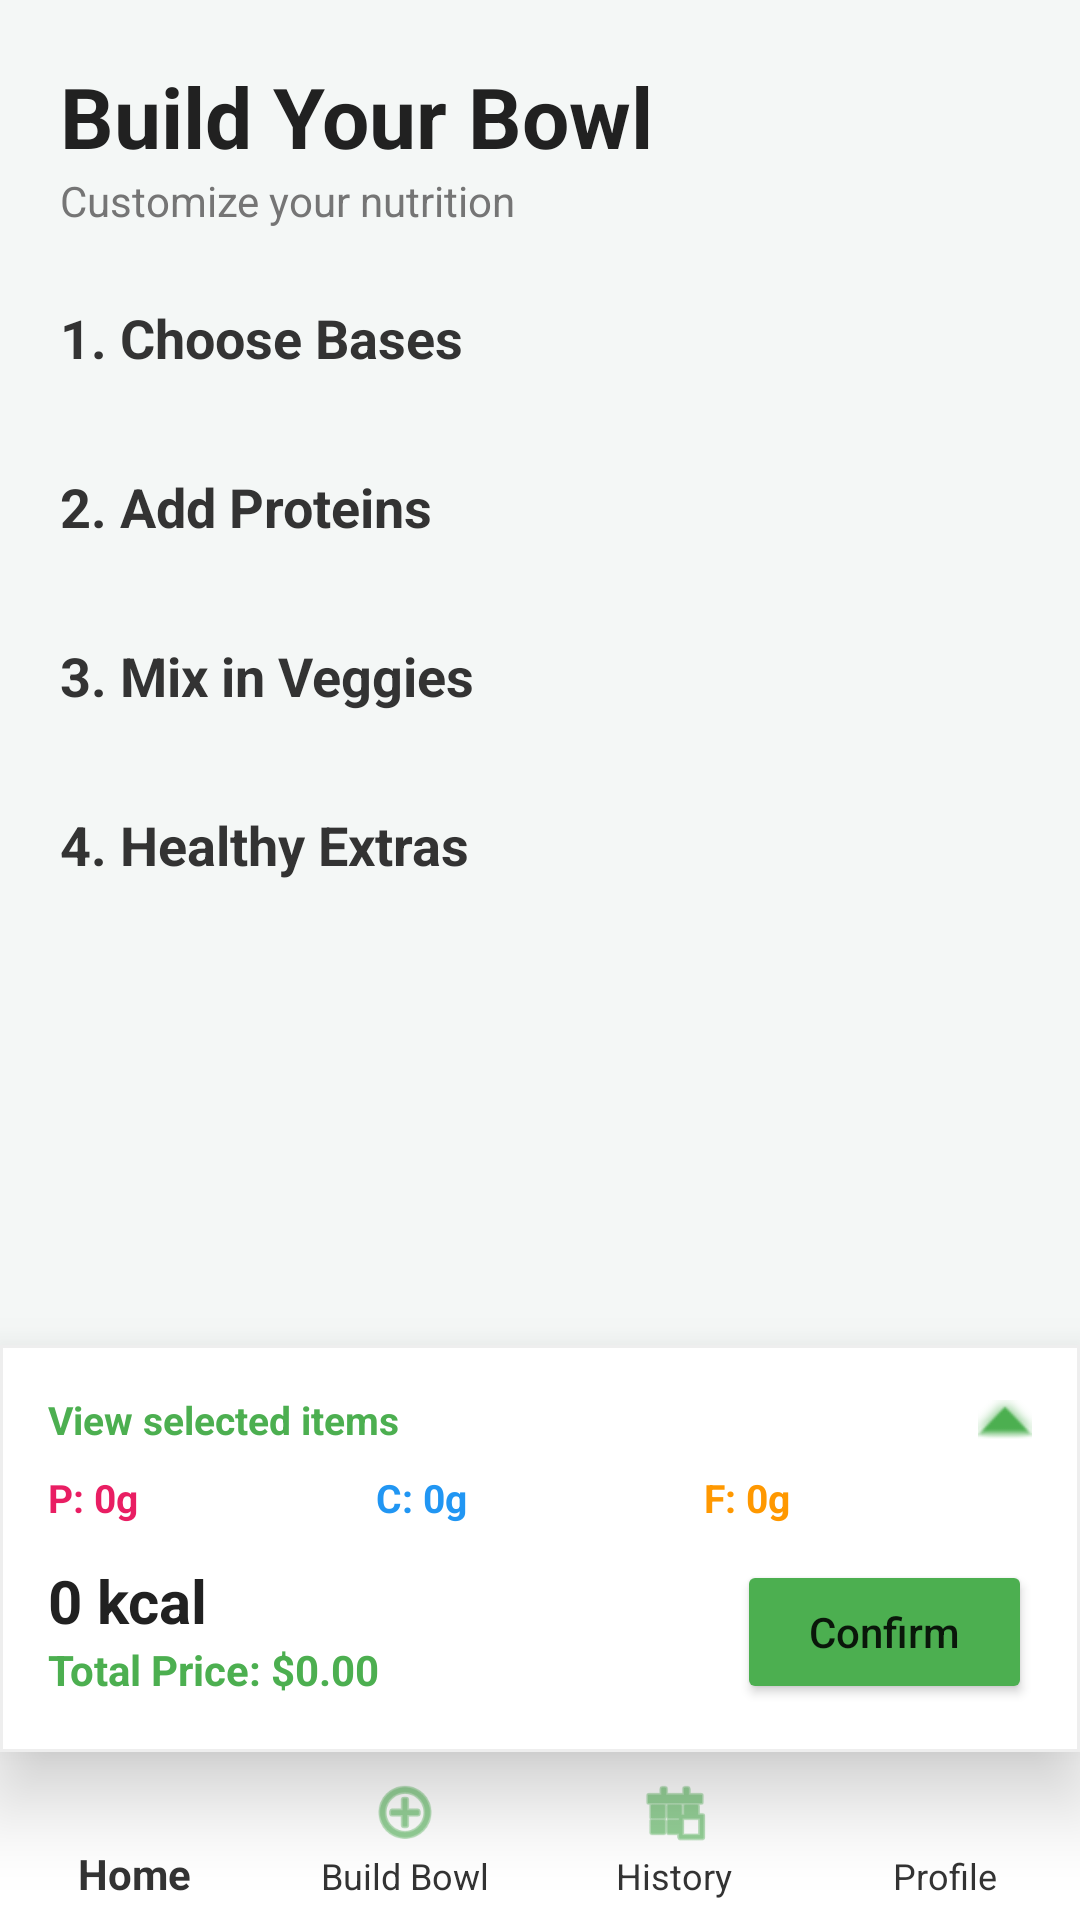

The Android layout XML behind this screen, and the referenced resources:
<!-- AndroidManifest.xml: application theme Theme.AppCompat.Light.NoActionBar -->
<!-- res/layout/activity_build_bowl.xml -->
<?xml version="1.0" encoding="utf-8"?>
<RelativeLayout xmlns:android="http://schemas.android.com/apk/res/android"
    xmlns:app="http://schemas.android.com/apk/res-auto"
    android:layout_width="match_parent"
    android:layout_height="match_parent"
    android:background="#F4F7F6">

    <ScrollView
        android:layout_width="match_parent"
        android:layout_height="match_parent"
        android:layout_above="@id/layout_checkout_bar"
        android:clipToPadding="false"
        android:padding="20dp">

        <LinearLayout
            android:layout_width="match_parent"
            android:layout_height="wrap_content"
            android:orientation="vertical">

            <TextView
                android:layout_width="wrap_content"
                android:layout_height="wrap_content"
                android:text="Build Your Bowl"
                android:textColor="#212121"
                android:textSize="28sp"
                android:textStyle="bold" />

            <TextView
                android:layout_width="wrap_content"
                android:layout_height="wrap_content"
                android:layout_marginBottom="24dp"
                android:text="Customize your nutrition"
                android:textColor="#757575" />

            <TextView
                style="@style/CategoryHeader"
                android:layout_width="match_parent"
                android:layout_height="wrap_content"
                android:text="1. Choose Bases" />

            <androidx.recyclerview.widget.RecyclerView
                android:id="@+id/rvBase"
                android:layout_width="match_parent"
                android:layout_height="wrap_content"
                android:layout_marginTop="8dp" />

            <TextView
                style="@style/CategoryHeader"
                android:layout_width="match_parent"
                android:layout_height="wrap_content"
                android:layout_marginTop="24dp"
                android:text="2. Add Proteins" />

            <androidx.recyclerview.widget.RecyclerView
                android:id="@+id/rvProtein"
                android:layout_width="match_parent"
                android:layout_height="wrap_content"
                android:layout_marginTop="8dp" />

            <TextView
                style="@style/CategoryHeader"
                android:layout_width="match_parent"
                android:layout_height="wrap_content"
                android:layout_marginTop="24dp"
                android:text="3. Mix in Veggies" />

            <androidx.recyclerview.widget.RecyclerView
                android:id="@+id/rvVeggie"
                android:layout_width="match_parent"
                android:layout_height="wrap_content"
                android:layout_marginTop="8dp" />

            <TextView
                style="@style/CategoryHeader"
                android:layout_width="match_parent"
                android:layout_height="wrap_content"
                android:layout_marginTop="24dp"
                android:text="4. Healthy Extras" />

            <androidx.recyclerview.widget.RecyclerView
                android:id="@+id/rvExtra"
                android:layout_width="match_parent"
                android:layout_height="wrap_content"
                android:layout_marginTop="8dp" />

            <View android:layout_width="match_parent" android:layout_height="40dp" />
        </LinearLayout>
    </ScrollView>

    <LinearLayout
        android:id="@+id/layout_checkout_bar"
        android:layout_width="match_parent"
        android:layout_height="wrap_content"
        android:layout_above="@id/bottom_navigation"
        android:background="@drawable/top_shadow_bg"
        android:elevation="16dp"
        android:orientation="vertical"
        android:padding="16dp"
        android:animateLayoutChanges="true">

        <RelativeLayout
            android:id="@+id/rlToggleCart"
            android:layout_width="match_parent"
            android:layout_height="wrap_content"
            android:paddingBottom="8dp">

            <TextView
                android:id="@+id/tvSelectionSummary"
                android:layout_width="wrap_content"
                android:layout_height="wrap_content"
                android:text="View selected items"
                android:textColor="#4CAF50"
                android:textSize="13sp"
                android:textStyle="bold" />

            <ImageView
                android:id="@+id/ivExpandArrow"
                android:layout_width="18dp"
                android:layout_height="18dp"
                android:layout_alignParentEnd="true"
                android:src="@android:drawable/arrow_up_float"
                app:tint="#4CAF50" />
        </RelativeLayout>

        <TextView
            android:id="@+id/tvDetailedList"
            android:layout_width="match_parent"
            android:layout_height="wrap_content"
            android:layout_marginBottom="12dp"
            android:text="No items selected"
            android:textColor="#757575"
            android:textSize="12sp"
            android:visibility="gone" />

        <LinearLayout
            android:layout_width="match_parent"
            android:layout_height="wrap_content"
            android:layout_marginBottom="12dp"
            android:orientation="horizontal"
            android:weightSum="3">

            <TextView android:id="@+id/tvTotalPro" android:layout_width="0dp" android:layout_height="wrap_content" android:layout_weight="1" android:text="P: 0g" android:textColor="#E91E63" android:textSize="13sp" android:textStyle="bold" />
            <TextView android:id="@+id/tvTotalCarb" android:layout_width="0dp" android:layout_height="wrap_content" android:layout_weight="1" android:text="C: 0g" android:textColor="#2196F3" android:textSize="13sp" android:textStyle="bold" />
            <TextView android:id="@+id/tvTotalFat" android:layout_width="0dp" android:layout_height="wrap_content" android:layout_weight="1" android:text="F: 0g" android:textColor="#FF9800" android:textSize="13sp" android:textStyle="bold" />
        </LinearLayout>

        <RelativeLayout
            android:layout_width="match_parent"
            android:layout_height="wrap_content">

            <LinearLayout
                android:layout_width="wrap_content"
                android:layout_height="wrap_content"
                android:orientation="vertical">

                <TextView
                    android:id="@+id/tvLiveTotal"
                    android:layout_width="wrap_content"
                    android:layout_height="wrap_content"
                    android:text="0 kcal"
                    android:textColor="#212121"
                    android:textSize="20sp"
                    android:textStyle="bold" />

                <TextView
                    android:id="@+id/tvTotalPrice"
                    android:layout_width="wrap_content"
                    android:layout_height="wrap_content"
                    android:text="Total Price: $0.00"
                    android:textColor="#4CAF50"
                    android:textSize="14sp"
                    android:textStyle="bold" />
            </LinearLayout>

            <Button
                android:id="@+id/btnSubmitBowl"
                android:layout_width="wrap_content"
                android:layout_height="wrap_content"
                android:layout_alignParentEnd="true"
                android:layout_centerVertical="true"
                android:backgroundTint="#4CAF50"
                android:paddingHorizontal="24dp"
                android:text="Confirm"
                android:textAllCaps="false"
                app:cornerRadius="8dp" />
        </RelativeLayout>
    </LinearLayout>

    <com.google.android.material.bottomnavigation.BottomNavigationView
        android:id="@+id/bottom_navigation"
        android:layout_width="match_parent"
        android:layout_height="wrap_content"
        android:layout_alignParentBottom="true"
        android:background="#FFFFFF"
        app:elevation="8dp"
        app:itemIconTint="#4CAF50"
        app:itemTextColor="#333333"
        app:labelVisibilityMode="labeled"
        app:menu="@menu/bottom_nav_menu" />

</RelativeLayout>
<!-- resources referenced by this layout -->
<resources>
  <!-- drawable top_shadow_bg (drawable) -->
  <?xml version="1.0" encoding="utf-8"?>
  <shape xmlns:android="http://schemas.android.com/apk/res/android">
      <solid android:color="#FFFFFF" />
      <stroke android:width="1dp" android:color="#EEEEEE" />
  </shape>
  <style name="CategoryHeader">
          <item name="android:layout_width">match_parent</item>
          <item name="android:layout_height">wrap_content</item>
          <item name="android:textSize">18sp</item>
          <item name="android:textStyle">bold</item>
          <item name="android:textColor">#333333</item>
      </style>
</resources>
